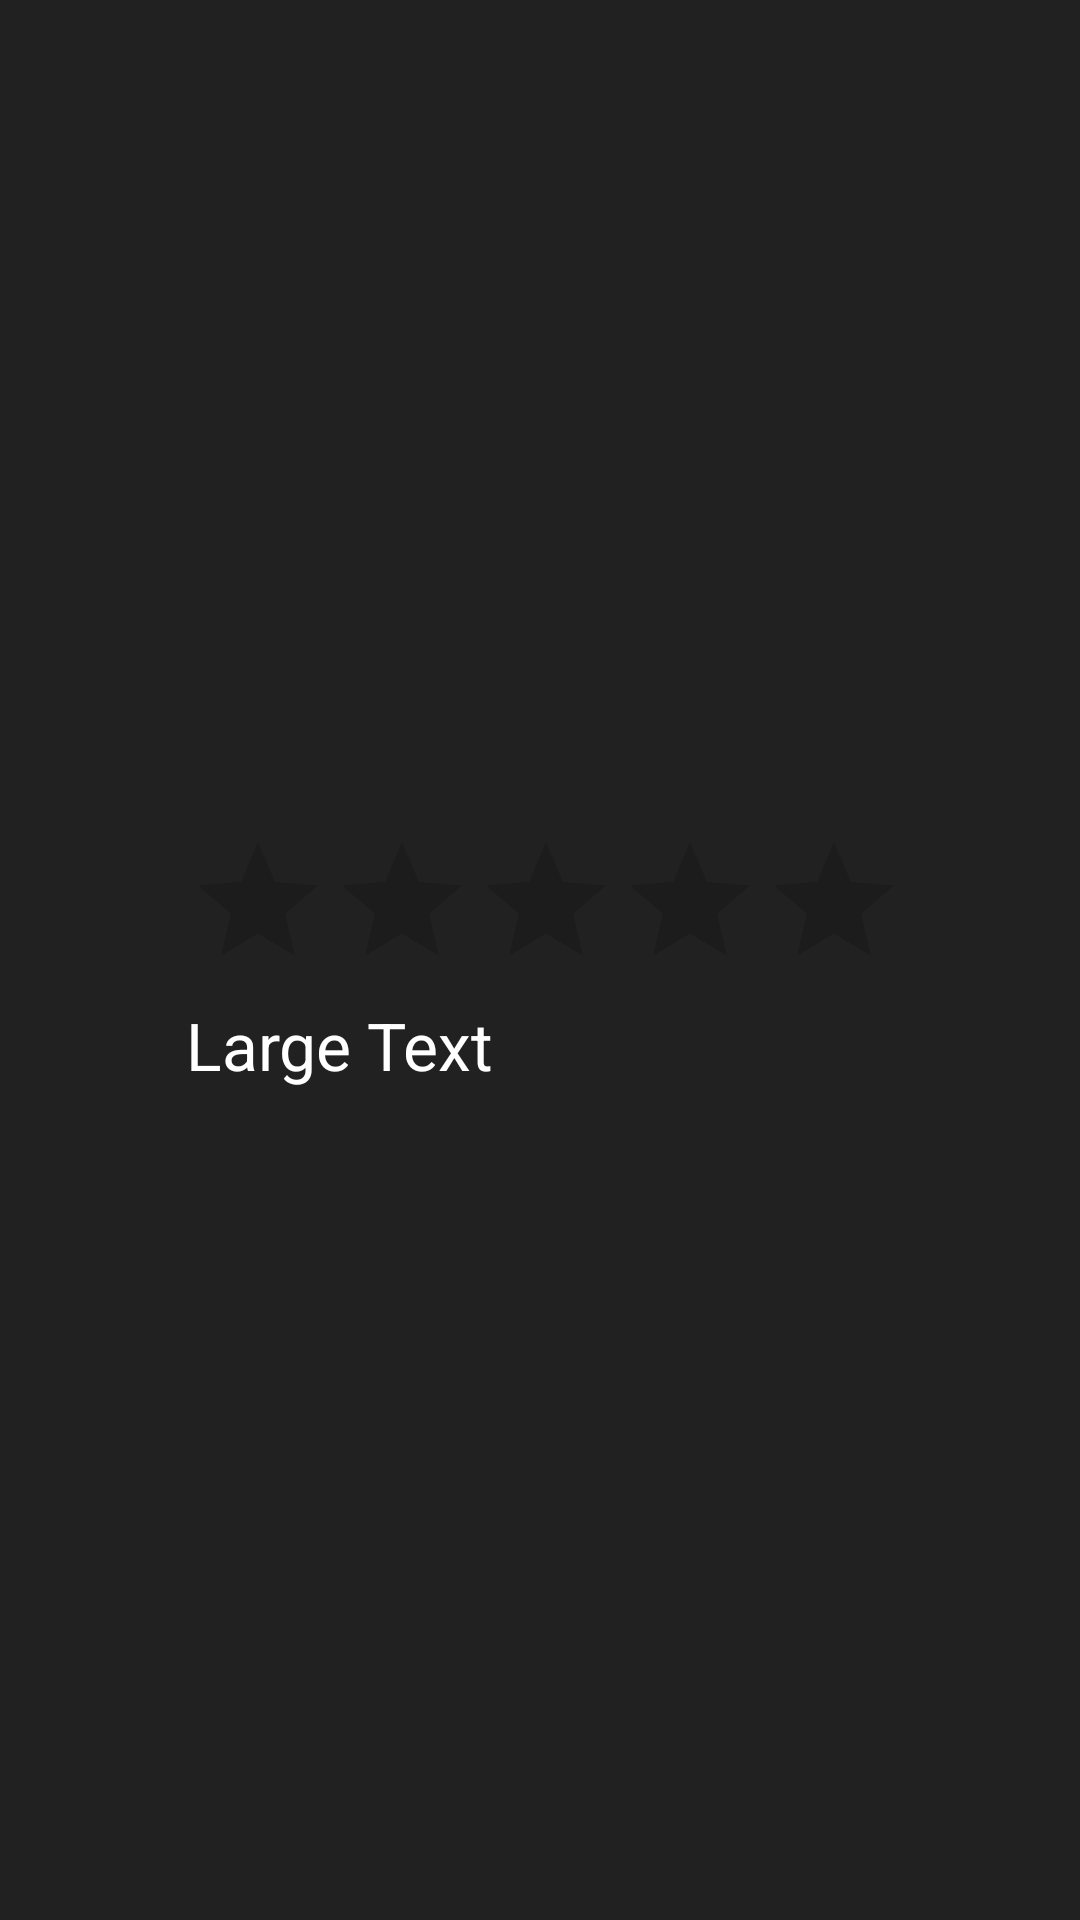

Layout XML and referenced resources for this Android screen:
<!-- AndroidManifest.xml: application theme SplashTheme -->
<!-- res/layout/activity_main.xml -->
<?xml version="1.0" encoding="utf-8"?>
<RelativeLayout xmlns:android="http://schemas.android.com/apk/res/android"
xmlns:tools="http://schemas.android.com/tools"
android:layout_width="match_parent"
android:layout_height="match_parent"
   tools:context=".MainActivity"
android:background="@color/colorBlack">

<LinearLayout
    android:layout_width="wrap_content"
    android:layout_height="wrap_content"
    android:orientation="vertical"
    android:layout_centerVertical="true"
    android:layout_alignParentRight="true"
    android:layout_alignParentEnd="true"
    android:layout_marginRight="58dp"
    android:layout_marginEnd="58dp">


    <RatingBar
        android:id="@+id/ratingBar1"
        android:layout_width="wrap_content"
        android:layout_height="wrap_content"
        android:numStars="5"
        android:stepSize="1.0"
        android:rating="0.0"/>

    <TextView
        android:id="@+id/textResult"
        android:layout_width="match_parent"
        android:layout_height="wrap_content"
        android:layout_weight="0.08"
        android:textColor="@color/colorWhite"
        android:text="Large Text"
        android:textAppearance="?android:attr/textAppearanceLarge" />
</LinearLayout>

</RelativeLayout>
<!-- resources referenced by this layout -->
<resources>
  <color name="colorBlack">#212121</color>
  <color name="colorWhite">#FFFFFF</color>
  <style name="SplashTheme" parent="AppTheme">
          <item name="android:windowBackground">@drawable/logo</item>
      </style>
  <style name="AppTheme" parent="Theme.AppCompat.Light.DarkActionBar">&gt;
          <item name="colorPrimary">@color/colorPrimary</item>
          <item name="colorPrimaryDark">@color/colorPrimaryDark</item>
          <item name="colorAccent">@color/colorAccent</item>
      </style>
  <color name="colorPrimary">#3F51B5</color>
  <color name="colorPrimaryDark">#303F9F</color>
  <color name="colorAccent">#FF4081</color>
</resources>
